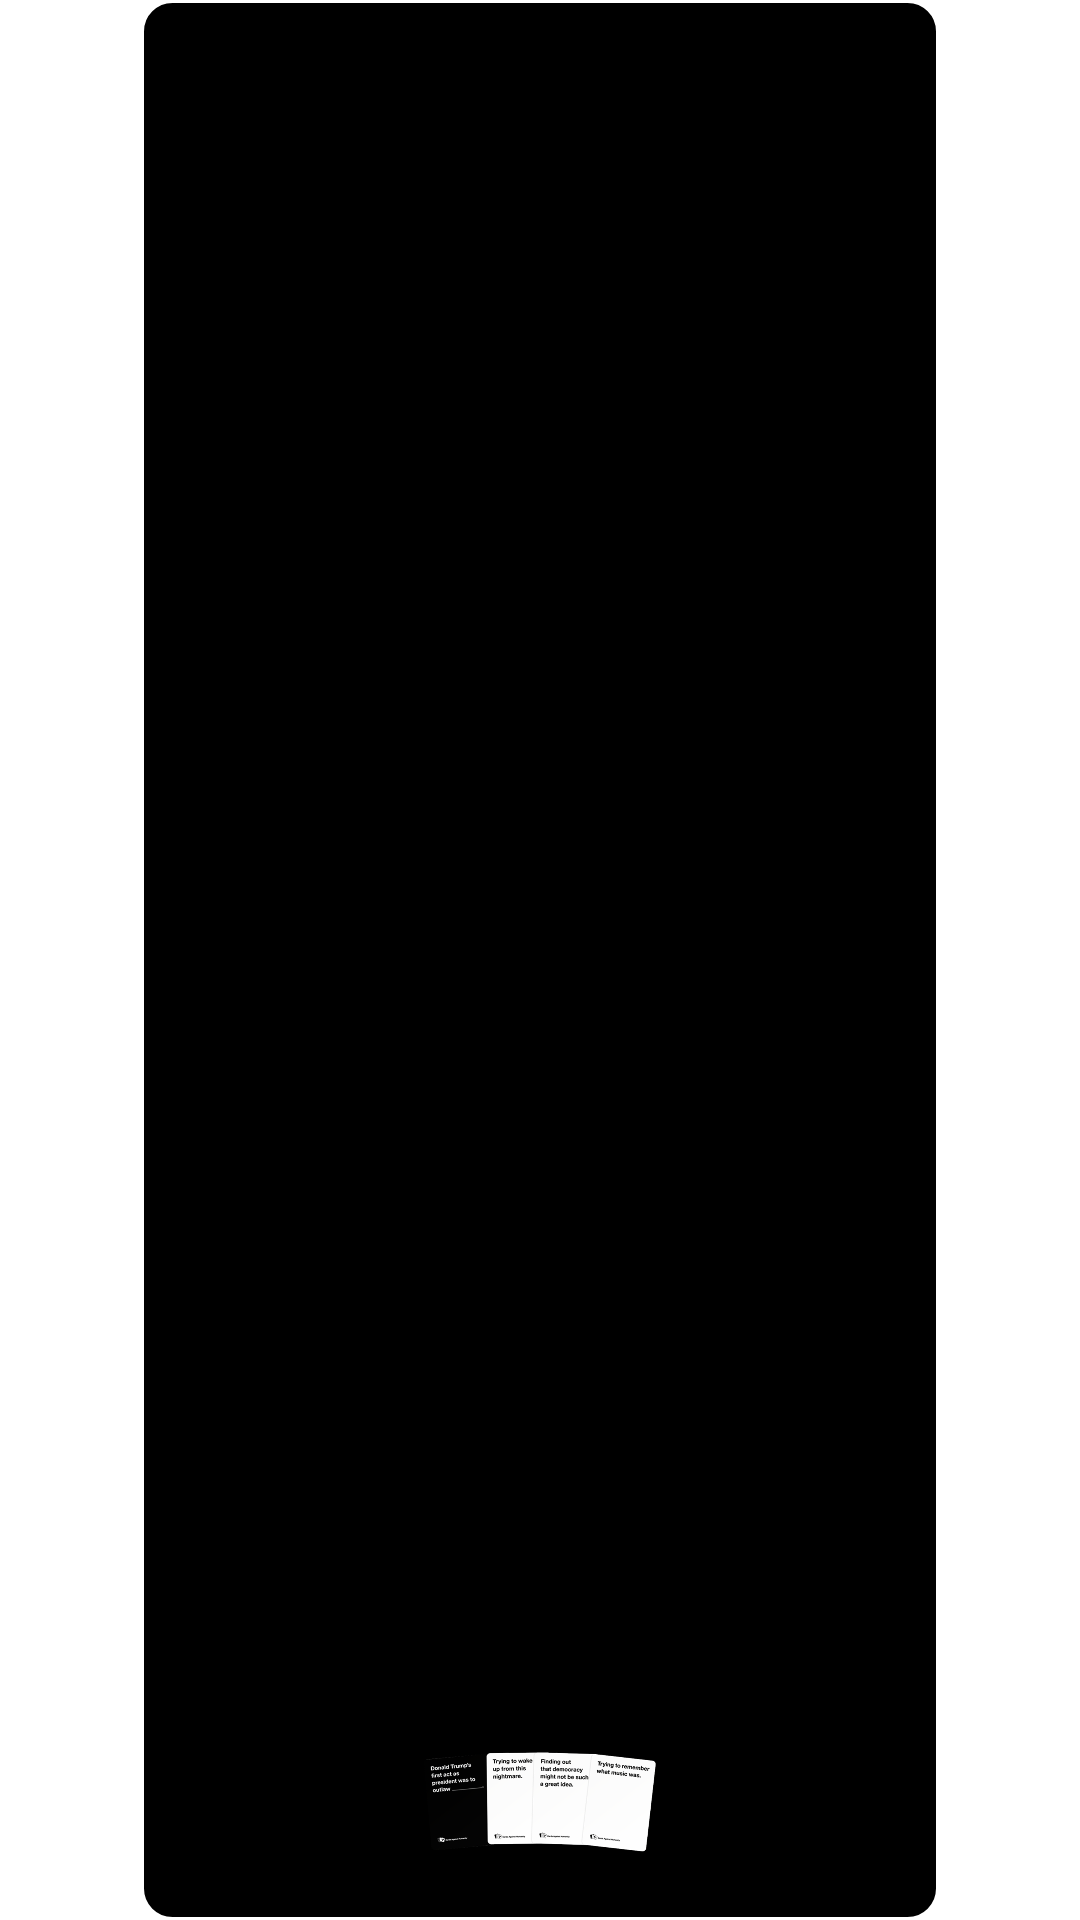

Reconstruct the res/layout file that produces this screen, plus the resources it refers to.
<!-- AndroidManifest.xml: fallback theme Theme.MaterialComponents.DayNight.NoActionBar -->
<!-- res/layout/fragment_pick_black_card.xml -->
<FrameLayout xmlns:android="http://schemas.android.com/apk/res/android"
    xmlns:tools="http://schemas.android.com/tools"
    android:layout_width="match_parent"
    android:layout_height="match_parent"
    tools:context="com.omerbarr.cardsvshumanity.PickWhiteCardFragment">

    <RelativeLayout
        android:background="@drawable/black_card_style"
        android:layout_gravity="center"
        android:layout_width="wrap_content"
        android:layout_height="wrap_content">

        <TextView
            android:layout_margin="8dp"
            android:layout_width="250dp"
            android:layout_height="match_parent"
            android:id="@+id/card_content"
            android:text="I love the smell of _ in the morning."
            style="@style/card_text"/>

        <ImageView
            android:layout_width="100dp"
            android:layout_height="50dp"
            android:layout_marginBottom="4dp"
            android:src="@drawable/ic_logo"
            android:layout_alignBottom="@+id/card_content"
            android:layout_centerHorizontal="true" />
    </RelativeLayout>

</FrameLayout>
<!-- resources referenced by this layout -->
<resources>
  <!-- drawable black_card_style (drawable) -->
  <?xml version="1.0" encoding="utf-8"?>
  <selector xmlns:android="http://schemas.android.com/apk/res/android" >
      <item android:state_pressed="true" >
          <shape android:shape="rectangle"  >
              <corners android:radius="10dip" />
              <stroke android:width="1dip" android:color="@color/cardWhite" />
              <gradient android:angle="-90" android:startColor="@color/cardBlack" android:endColor="@color/cardBlack"  />
          </shape>
      </item>
      <item android:state_focused="true">
          <shape android:shape="rectangle"  >
              <corners android:radius="10dip" />
              <stroke android:width="1dip" android:color="@color/cardWhite" />
              <solid android:color="@color/cardBlack"/>
          </shape>
      </item>
      <item >
          <shape android:shape="rectangle"  >
              <corners android:radius="10dip" />
              <stroke android:width="1dip" android:color="@color/cardWhite" />
              <gradient android:angle="-90" android:startColor="@color/cardBlack" android:endColor="@color/cardBlack" />
          </shape>
      </item>
  </selector>
  <!-- drawable ic_logo: png bitmap (drawable, 99592 bytes) -->
  <style name="card_text">
          <item name="android:textColor">#fafafa</item>
          <item name="android:textSize">20sp</item>
          <item name="android:textStyle">normal</item>
          <item name="android:padding">4dp</item>
      </style>
  <color name="cardWhite">#ffffff</color>
  <color name="cardBlack">#000000</color>
</resources>
